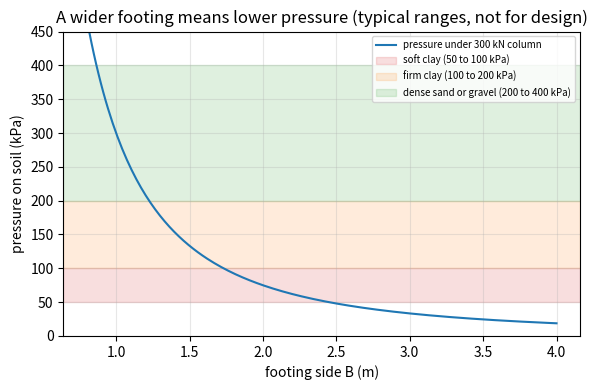
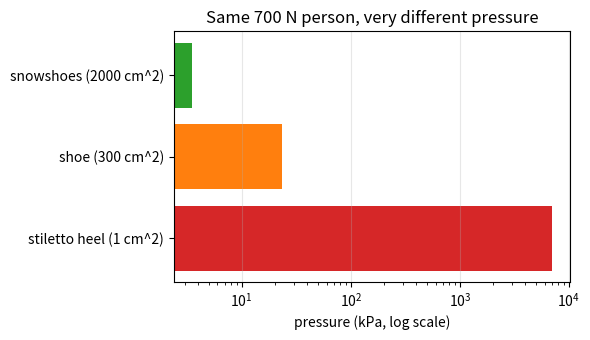

Python code for these plots, in order:
"""Session 1 (Level 1): a building must spread its weight over enough ground.

Run:  python start.py 1
"""
# %% [markdown]
# # Session 1: spread the weight, or the ground gives way
# **A. Real-world problem.** A stiletto heel can dent a wooden floor, yet a heavy building
# stands on soil without sinking. The force is large, so the building spreads it over a
# wide *footing*. The idea is one division: pressure = force / area.
#
# **Plan.** (1) compute pressure, (2) compare heel, shoe and snowshoe, (3) find how wide a
# square footing must be so the soil is not overloaded, (4) plot pressure against width.
# Educational model only: never use it to design a real foundation.

# %%
import math
import pathlib

import numpy as np

OUT = (pathlib.Path(__file__).resolve().parent if "__file__" in globals() else pathlib.Path(".")) / "out"

# Typical textbook allowable bearing pressures in kPa (kilonewtons per square metre).
# They are rough ranges for teaching, NOT values for design.
SOIL_RANGES = {
    "soft clay": (50.0, 100.0),
    "firm clay": (100.0, 200.0),
    "dense sand or gravel": (200.0, 400.0),
}


# %% [markdown]
# ## Step 1: pressure = force / area
# With force in kilonewtons (kN) and area in square metres (m^2) the pressure comes out in
# kilopascals (kPa). 1 kPa = 1 kN per m^2.
#
# Worked by hand: 700 N is 0.7 kN. A heel of 1 cm^2 is 0.0001 m^2, so the pressure is
# 0.7 / 0.0001 = 7000 kPa. A snowshoe pair of 0.2 m^2 gives 0.7 / 0.2 = 3.5 kPa.

# %%
def pressure(force_kn, area_m2):
    """Pressure in kPa from a force in kN spread over an area in m^2."""
    if np.any(np.asarray(area_m2) <= 0):
        raise ValueError("area must be positive")
    return force_kn / area_m2


def person_pressures(weight_n=700.0):
    """Pressure (kPa) under a stiletto heel, a shoe and a pair of snowshoes (illustrative areas)."""
    areas = {"stiletto heel (1 cm^2)": 1e-4, "shoe (300 cm^2)": 0.03, "snowshoes (2000 cm^2)": 0.2}
    return {name: pressure(weight_n / 1000.0, a) for name, a in areas.items()}


# %% [markdown]
# ## Step 2: a square footing under a column
# A column carries a load P (kN) into a square footing of side B (m). The area is B * B.
# At this level we ignore the weight of the footing itself (Session 2 adds it).

# %%
def footing_pressure(load_kn, side_m):
    """Average pressure (kPa) under a square footing."""
    return pressure(load_kn, side_m * side_m)


def is_safe(load_kn, side_m, allowable_kpa):
    """True when the pressure does not exceed the allowable bearing pressure (tiny tolerance for round-off)."""
    return footing_pressure(load_kn, side_m) <= allowable_kpa * (1 + 1e-12)


def round_up(x, step=0.05):
    """Round x up to a multiple of step (footings are built in neat sizes)."""
    return math.ceil(x / step - 1e-9) * step


def min_side(load_kn, allowable_kpa):
    """Smallest square side (m) so that load / side^2 <= allowable: B = sqrt(P / q)."""
    return math.sqrt(load_kn / allowable_kpa)


# %% [markdown]
# ## Step 3: see it
# Left: pressure falls as the footing widens (area grows with B squared). The soil bands show
# typical allowable ranges. Right: heel, shoe and snowshoe on a log scale.

# %%
if __name__ == "__main__":
    import matplotlib.pyplot as plt

    OUT.mkdir(exist_ok=True)
    for name, v in person_pressures().items():
        print(f"{name:26s} -> {v:10.1f} kPa")
    print("300 kN on 1.5 m square:", round(footing_pressure(300, 1.5), 1), "kPa")
    print("smallest side for 75 kPa:", round(min_side(300, 75), 3), "m")

    B = np.linspace(0.8, 4.0, 200)
    fig, ax = plt.subplots(figsize=(6, 4))
    ax.plot(B, footing_pressure(300, B), color="C0", label="pressure under 300 kN column")
    for (name, (lo, hi)), col in zip(SOIL_RANGES.items(), ("C3", "C1", "C2")):
        ax.axhspan(lo, hi, color=col, alpha=0.15, label=f"{name} ({lo:.0f} to {hi:.0f} kPa)")
    ax.set_ylim(0, 450)
    ax.set_xlabel("footing side B (m)")
    ax.set_ylabel("pressure on soil (kPa)")
    ax.set_title("A wider footing means lower pressure (typical ranges, not for design)")
    ax.grid(alpha=0.3)
    ax.legend(fontsize=7)
    fig.tight_layout()
    fig.savefig(OUT / "pressure_vs_width.png", dpi=120)

    fig2, ax2 = plt.subplots(figsize=(6, 3.5))
    pp = person_pressures()
    ax2.barh(list(pp.keys()), list(pp.values()), color=["C3", "C1", "C2"])
    ax2.set_xscale("log")
    ax2.set_xlabel("pressure (kPa, log scale)")
    ax2.set_title("Same 700 N person, very different pressure")
    ax2.grid(alpha=0.3, axis="x")
    fig2.tight_layout()
    fig2.savefig(OUT / "heel_vs_snowshoe.png", dpi=120)
    print("saved figures in", OUT)

# %% [markdown]
# ## Try it
# Do the coding tasks, answer the four questions in the README (section F), then run the
# checkpoint.
